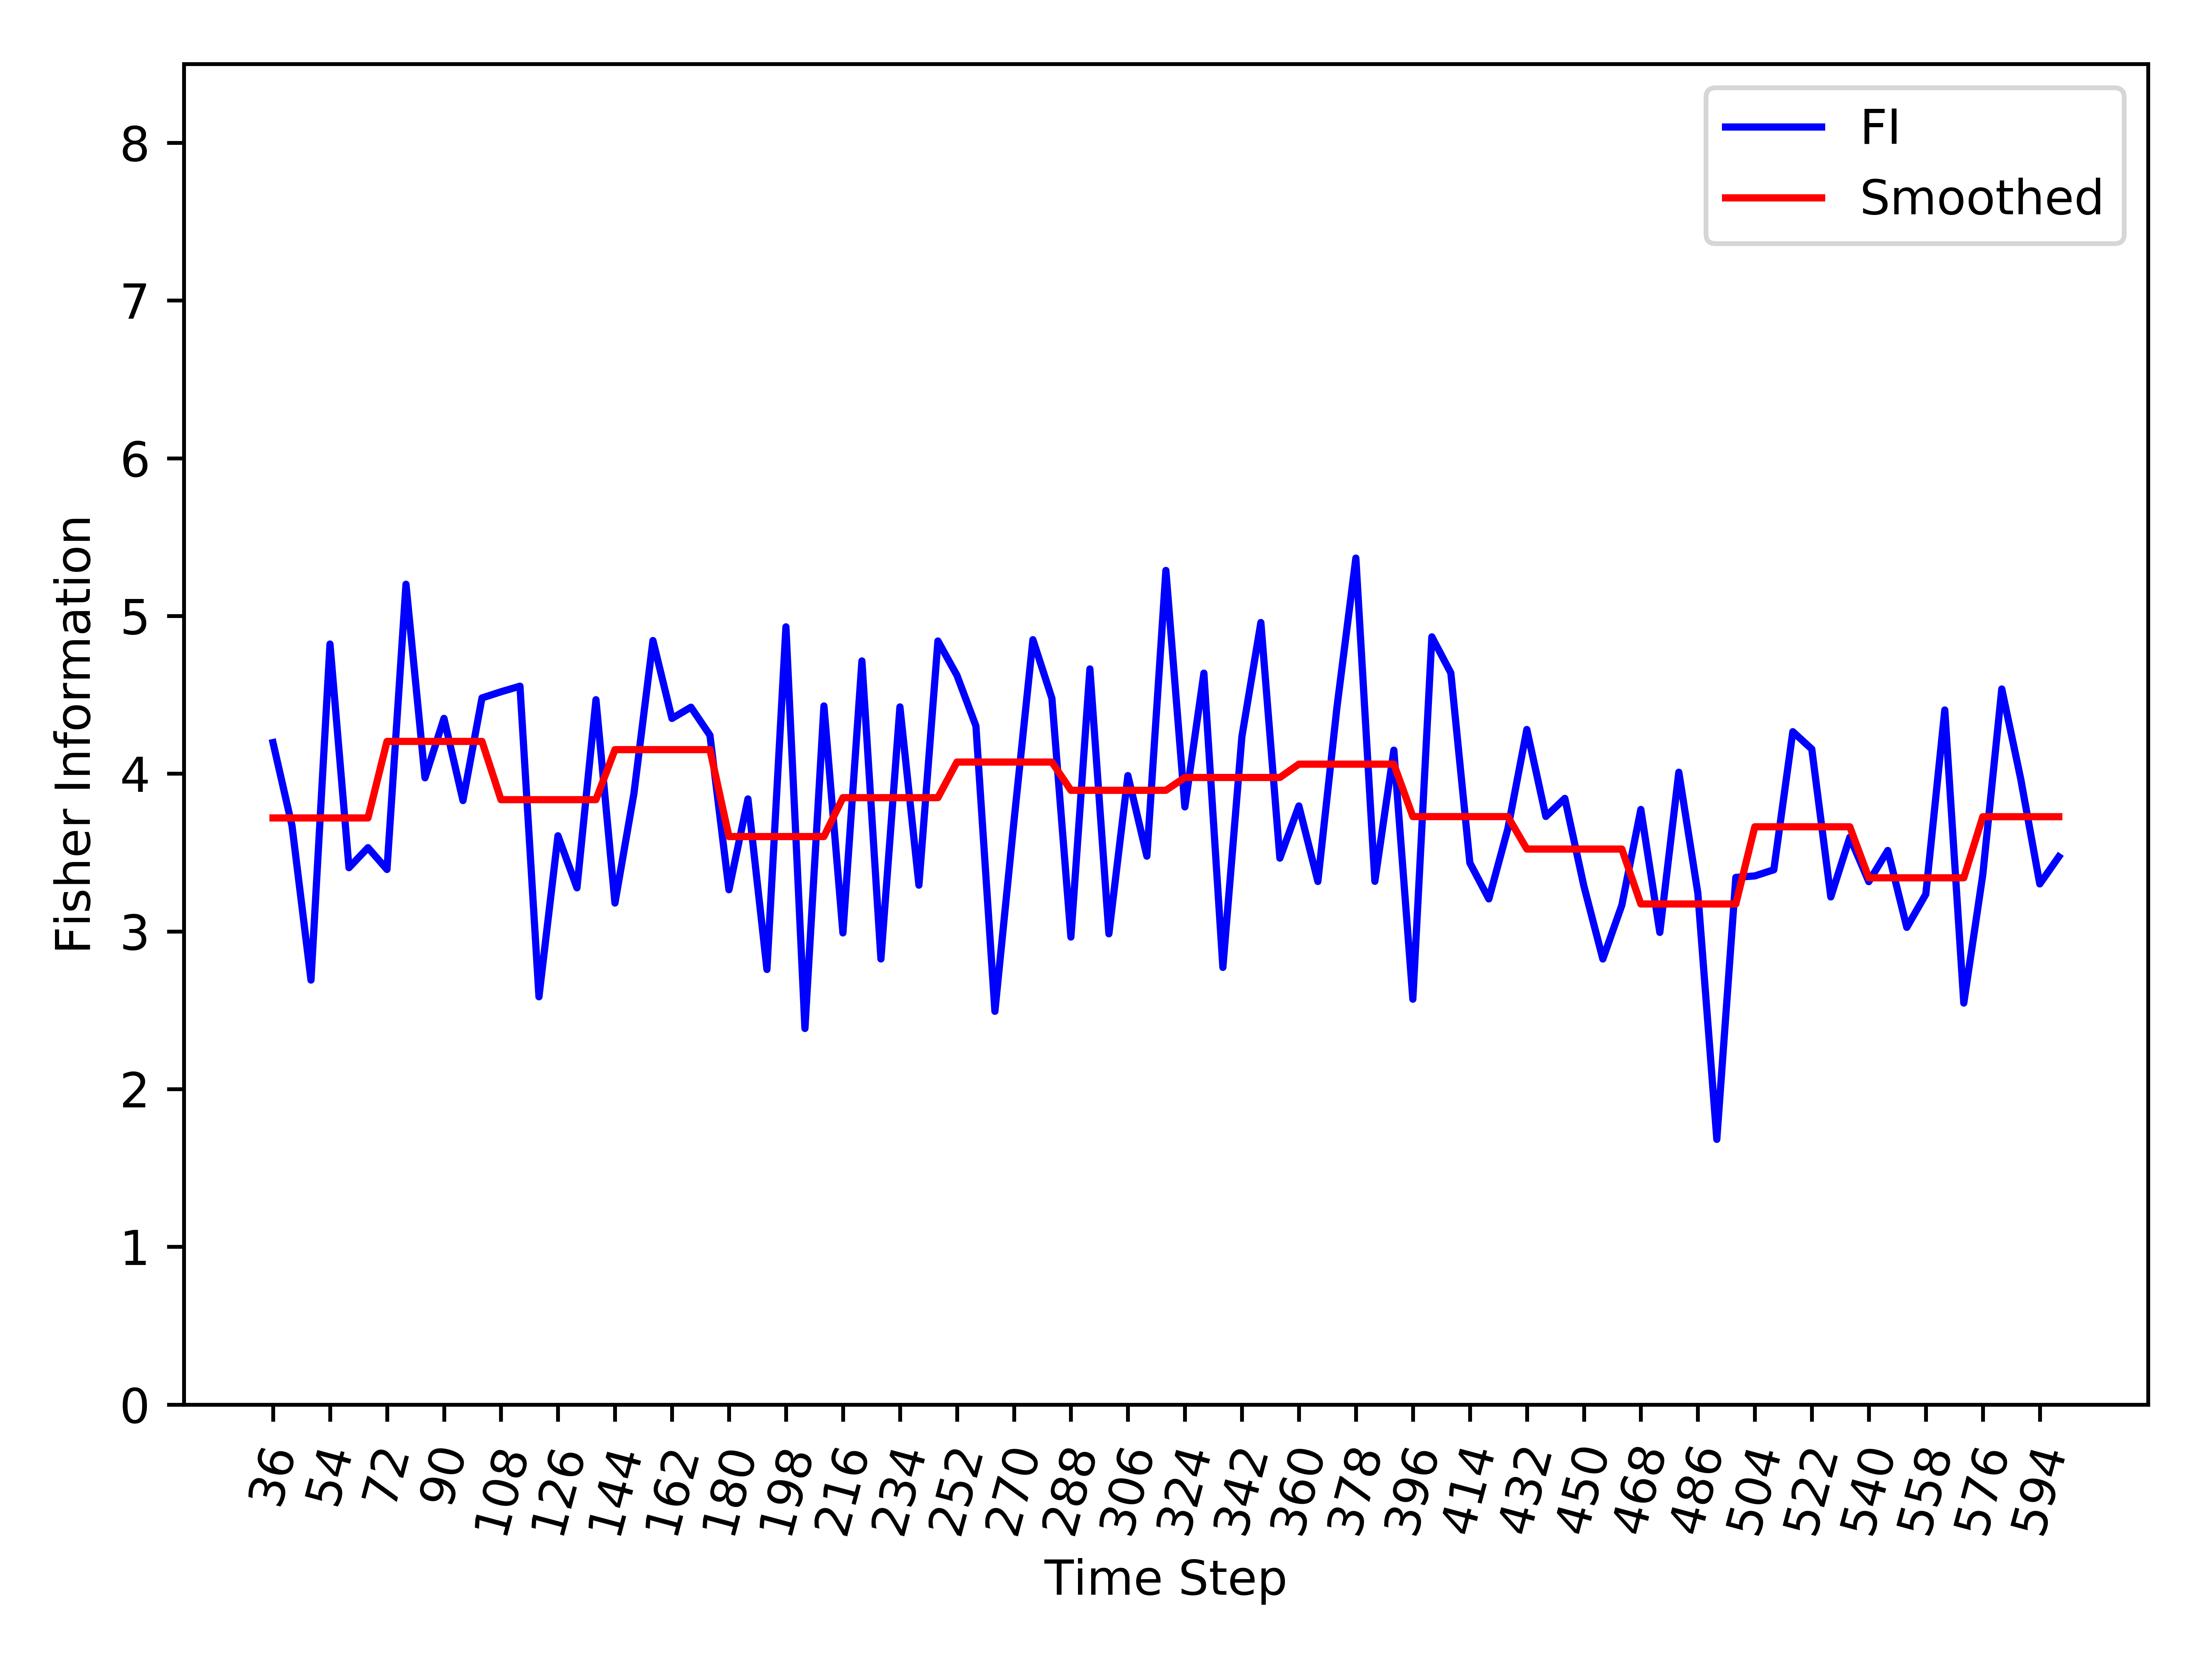

The data file committed next to this chart (first rows):
, Time_Step, FI, Smooth_FI
0, 36, 4.197, 3.719
1, 42, 3.67, 3.719
2, 48, 2.691, 3.719
3, 54, 4.822, 3.719
4, 60, 3.404, 3.719
5, 66, 3.531, 3.719
6, 72, 3.393, 4.205
7, 78, 5.201, 4.205
8, 84, 3.974, 4.205
9, 90, 4.351, 4.205
10, 96, 3.83, 4.205
11, 102, 4.48, 4.205
12, 108, 4.519, 3.835
13, 114, 4.555, 3.835
14, 120, 2.585, 3.835
15, 126, 3.606, 3.835
16, 132, 3.276, 3.835
17, 138, 4.469, 3.835
18, 144, 3.18, 4.153
19, 150, 3.876, 4.153
20, 156, 4.844, 4.153
21, 162, 4.35, 4.153
22, 168, 4.421, 4.153
23, 174, 4.243, 4.153
24, 180, 3.264, 3.601
25, 186, 3.84, 3.601
26, 192, 2.759, 3.601
27, 198, 4.931, 3.601
28, 204, 2.385, 3.601
29, 210, 4.429, 3.601
30, 216, 2.99, 3.848
31, 222, 4.715, 3.848
32, 228, 2.825, 3.848
33, 234, 4.423, 3.848
34, 240, 3.293, 3.848
35, 246, 4.841, 3.848
36, 252, 4.624, 4.074
37, 258, 4.303, 4.074
38, 264, 2.493, 4.074
39, 270, 3.694, 4.074
40, 276, 4.85, 4.074
41, 282, 4.478, 4.074
42, 288, 2.964, 3.894
43, 294, 4.664, 3.894
44, 300, 2.985, 3.894
45, 306, 3.988, 3.894
46, 312, 3.477, 3.894
47, 318, 5.289, 3.894
48, 324, 3.789, 3.976
49, 330, 4.637, 3.976
50, 336, 2.772, 3.976
51, 342, 4.234, 3.976
52, 348, 4.958, 3.976
53, 354, 3.464, 3.976
54, 360, 3.795, 4.06
55, 366, 3.317, 4.06
56, 372, 4.416, 4.06
57, 378, 5.367, 4.06
58, 384, 3.317, 4.06
59, 390, 4.149, 4.06
... 35 more rows
